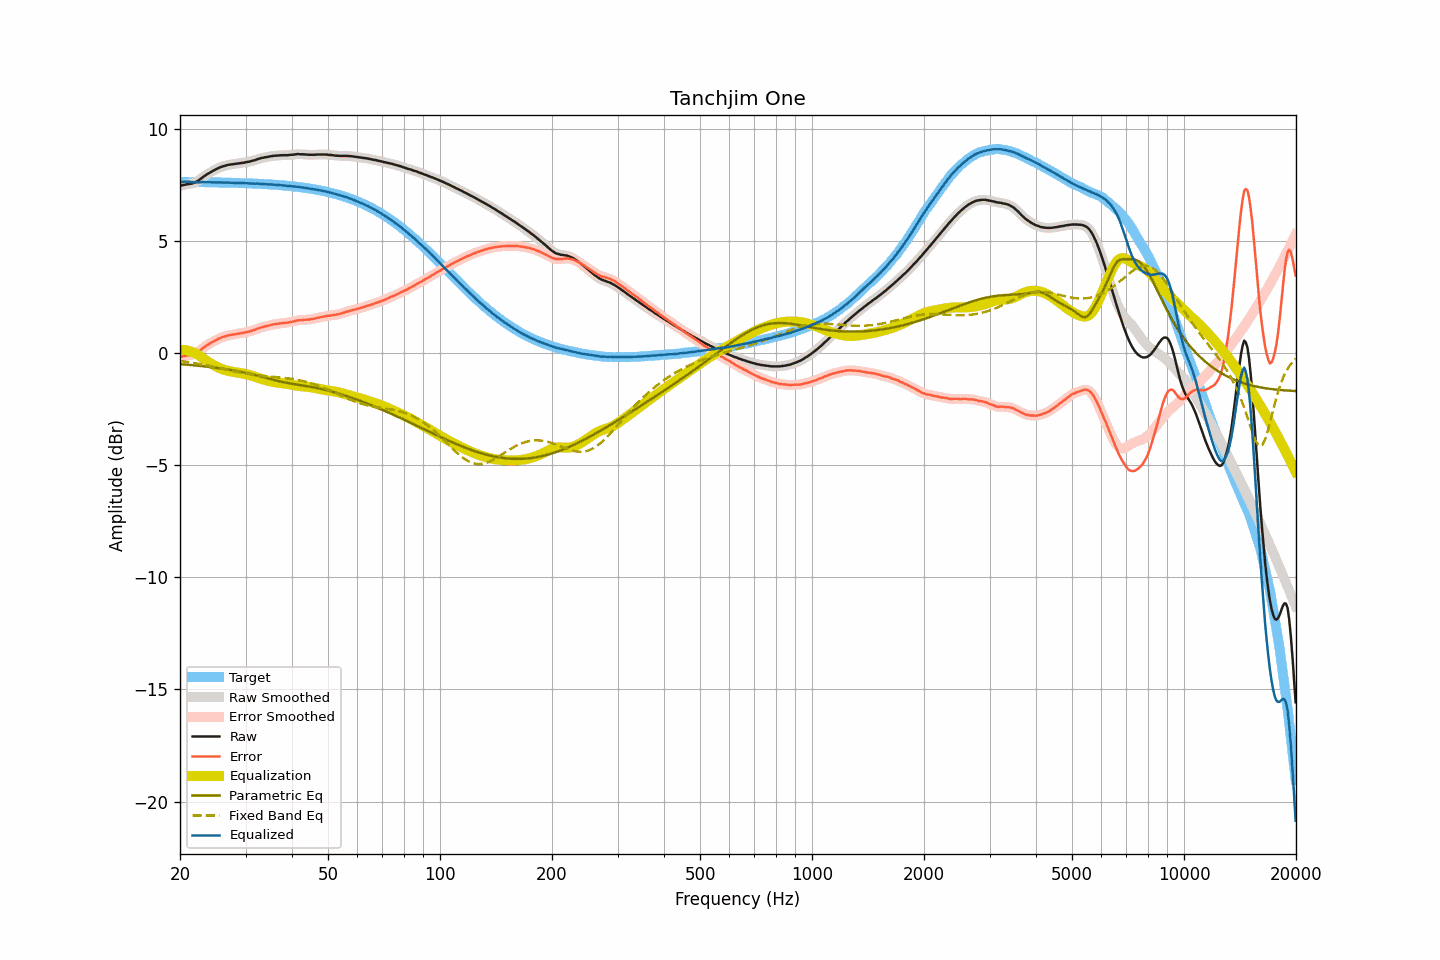

Values plotted in this chart, from the file beside it:
frequency, raw, smoothed, error, error_smoothed, equalization, parametric_eq, fixed_band_eq, equalized_raw, equalized_smoothed, target
20.00, 7.46, 7.46, -0.18, -0.18, 0.15, -0.49, -0.35, 7.61, 7.62, 7.64
20.20, 7.48, 7.48, -0.16, -0.16, 0.15, -0.49, -0.36, 7.63, 7.63, 7.64
20.40, 7.50, 7.50, -0.14, -0.14, 0.15, -0.50, -0.37, 7.65, 7.65, 7.64
20.61, 7.51, 7.51, -0.13, -0.12, 0.14, -0.50, -0.38, 7.65, 7.65, 7.64
20.81, 7.53, 7.53, -0.11, -0.11, 0.13, -0.51, -0.39, 7.66, 7.65, 7.64
21.02, 7.54, 7.54, -0.09, -0.10, 0.11, -0.52, -0.40, 7.65, 7.65, 7.64
21.23, 7.55, 7.55, -0.08, -0.08, 0.09, -0.52, -0.41, 7.64, 7.64, 7.63
21.44, 7.56, 7.56, -0.07, -0.07, 0.07, -0.53, -0.42, 7.63, 7.63, 7.63
21.66, 7.58, 7.58, -0.05, -0.05, 0.05, -0.54, -0.43, 7.63, 7.62, 7.63
21.87, 7.60, 7.61, -0.03, -0.03, 0.02, -0.54, -0.44, 7.62, 7.62, 7.63
22.09, 7.64, 7.64, 0.01, 0.01, -0.02, -0.55, -0.45, 7.62, 7.62, 7.63
22.31, 7.68, 7.68, 0.05, 0.05, -0.06, -0.56, -0.47, 7.62, 7.62, 7.63
22.54, 7.73, 7.73, 0.10, 0.10, -0.10, -0.56, -0.48, 7.63, 7.63, 7.63
22.76, 7.78, 7.78, 0.15, 0.15, -0.15, -0.57, -0.49, 7.63, 7.63, 7.63
22.99, 7.84, 7.84, 0.21, 0.21, -0.21, -0.58, -0.51, 7.63, 7.63, 7.63
23.22, 7.89, 7.89, 0.26, 0.26, -0.26, -0.59, -0.52, 7.63, 7.63, 7.63
23.45, 7.94, 7.94, 0.32, 0.32, -0.31, -0.59, -0.53, 7.63, 7.63, 7.63
23.69, 7.99, 7.99, 0.37, 0.36, -0.36, -0.60, -0.55, 7.63, 7.63, 7.62
23.92, 8.03, 8.03, 0.41, 0.41, -0.41, -0.61, -0.56, 7.62, 7.62, 7.62
24.16, 8.07, 8.07, 0.45, 0.45, -0.45, -0.62, -0.58, 7.62, 7.62, 7.62
24.40, 8.11, 8.11, 0.49, 0.49, -0.49, -0.63, -0.59, 7.62, 7.62, 7.62
24.65, 8.15, 8.15, 0.53, 0.53, -0.53, -0.64, -0.61, 7.62, 7.62, 7.62
24.89, 8.19, 8.19, 0.57, 0.57, -0.57, -0.65, -0.62, 7.62, 7.62, 7.62
25.14, 8.22, 8.22, 0.60, 0.61, -0.61, -0.66, -0.64, 7.61, 7.62, 7.62
25.39, 8.26, 8.26, 0.65, 0.64, -0.64, -0.67, -0.65, 7.62, 7.62, 7.62
25.65, 8.29, 8.29, 0.68, 0.68, -0.67, -0.68, -0.67, 7.62, 7.62, 7.61
25.91, 8.32, 8.32, 0.71, 0.71, -0.70, -0.69, -0.69, 7.62, 7.62, 7.61
26.16, 8.34, 8.34, 0.73, 0.73, -0.73, -0.70, -0.70, 7.61, 7.61, 7.61
26.43, 8.36, 8.36, 0.75, 0.75, -0.75, -0.71, -0.72, 7.61, 7.61, 7.61
26.69, 8.38, 8.38, 0.77, 0.77, -0.77, -0.72, -0.73, 7.61, 7.61, 7.61
26.96, 8.40, 8.40, 0.79, 0.79, -0.79, -0.73, -0.75, 7.61, 7.61, 7.61
27.23, 8.41, 8.41, 0.81, 0.81, -0.81, -0.74, -0.77, 7.61, 7.61, 7.60
27.50, 8.42, 8.42, 0.82, 0.82, -0.82, -0.75, -0.78, 7.60, 7.60, 7.60
27.77, 8.43, 8.43, 0.83, 0.83, -0.83, -0.77, -0.80, 7.60, 7.60, 7.60
28.05, 8.44, 8.44, 0.84, 0.84, -0.84, -0.78, -0.81, 7.60, 7.60, 7.60
28.33, 8.45, 8.45, 0.85, 0.85, -0.86, -0.79, -0.83, 7.60, 7.60, 7.60
28.62, 8.46, 8.46, 0.87, 0.87, -0.87, -0.80, -0.84, 7.59, 7.59, 7.59
28.90, 8.47, 8.47, 0.88, 0.88, -0.88, -0.82, -0.86, 7.59, 7.59, 7.59
29.19, 8.48, 8.48, 0.89, 0.89, -0.89, -0.83, -0.87, 7.59, 7.59, 7.59
29.48, 8.49, 8.49, 0.90, 0.90, -0.90, -0.85, -0.89, 7.59, 7.59, 7.59
29.78, 8.50, 8.50, 0.92, 0.92, -0.92, -0.86, -0.90, 7.58, 7.59, 7.58
30.08, 8.52, 8.52, 0.94, 0.93, -0.93, -0.88, -0.91, 7.59, 7.58, 7.58
30.38, 8.53, 8.53, 0.95, 0.95, -0.95, -0.89, -0.92, 7.58, 7.58, 7.58
30.68, 8.54, 8.54, 0.96, 0.97, -0.97, -0.91, -0.94, 7.57, 7.58, 7.58
30.99, 8.56, 8.56, 0.99, 0.99, -0.99, -0.93, -0.95, 7.57, 7.57, 7.57
31.30, 8.58, 8.58, 1.01, 1.01, -1.01, -0.94, -0.96, 7.57, 7.57, 7.57
31.61, 8.60, 8.60, 1.03, 1.03, -1.04, -0.96, -0.97, 7.56, 7.56, 7.57
31.93, 8.62, 8.62, 1.06, 1.06, -1.06, -0.98, -0.98, 7.56, 7.56, 7.56
32.24, 8.65, 8.65, 1.09, 1.09, -1.09, -1.00, -0.99, 7.57, 7.56, 7.56
32.57, 8.67, 8.67, 1.11, 1.11, -1.11, -1.01, -0.99, 7.56, 7.56, 7.56
32.89, 8.69, 8.69, 1.14, 1.14, -1.13, -1.03, -1.00, 7.56, 7.56, 7.55
33.22, 8.71, 8.71, 1.16, 1.16, -1.16, -1.05, -1.01, 7.55, 7.55, 7.55
33.55, 8.72, 8.72, 1.18, 1.18, -1.18, -1.07, -1.02, 7.54, 7.55, 7.55
33.89, 8.74, 8.74, 1.20, 1.20, -1.20, -1.09, -1.02, 7.54, 7.54, 7.54
34.23, 8.75, 8.75, 1.21, 1.21, -1.22, -1.11, -1.03, 7.53, 7.53, 7.54
34.57, 8.76, 8.76, 1.23, 1.23, -1.23, -1.13, -1.04, 7.53, 7.53, 7.53
34.92, 8.78, 8.78, 1.25, 1.25, -1.25, -1.15, -1.04, 7.53, 7.53, 7.53
35.27, 8.79, 8.79, 1.27, 1.27, -1.26, -1.17, -1.05, 7.53, 7.53, 7.52
35.62, 8.80, 8.80, 1.28, 1.28, -1.28, -1.19, -1.05, 7.52, 7.52, 7.52
35.97, 8.81, 8.81, 1.30, 1.29, -1.29, -1.21, -1.06, 7.52, 7.52, 7.51
... 635 more rows
